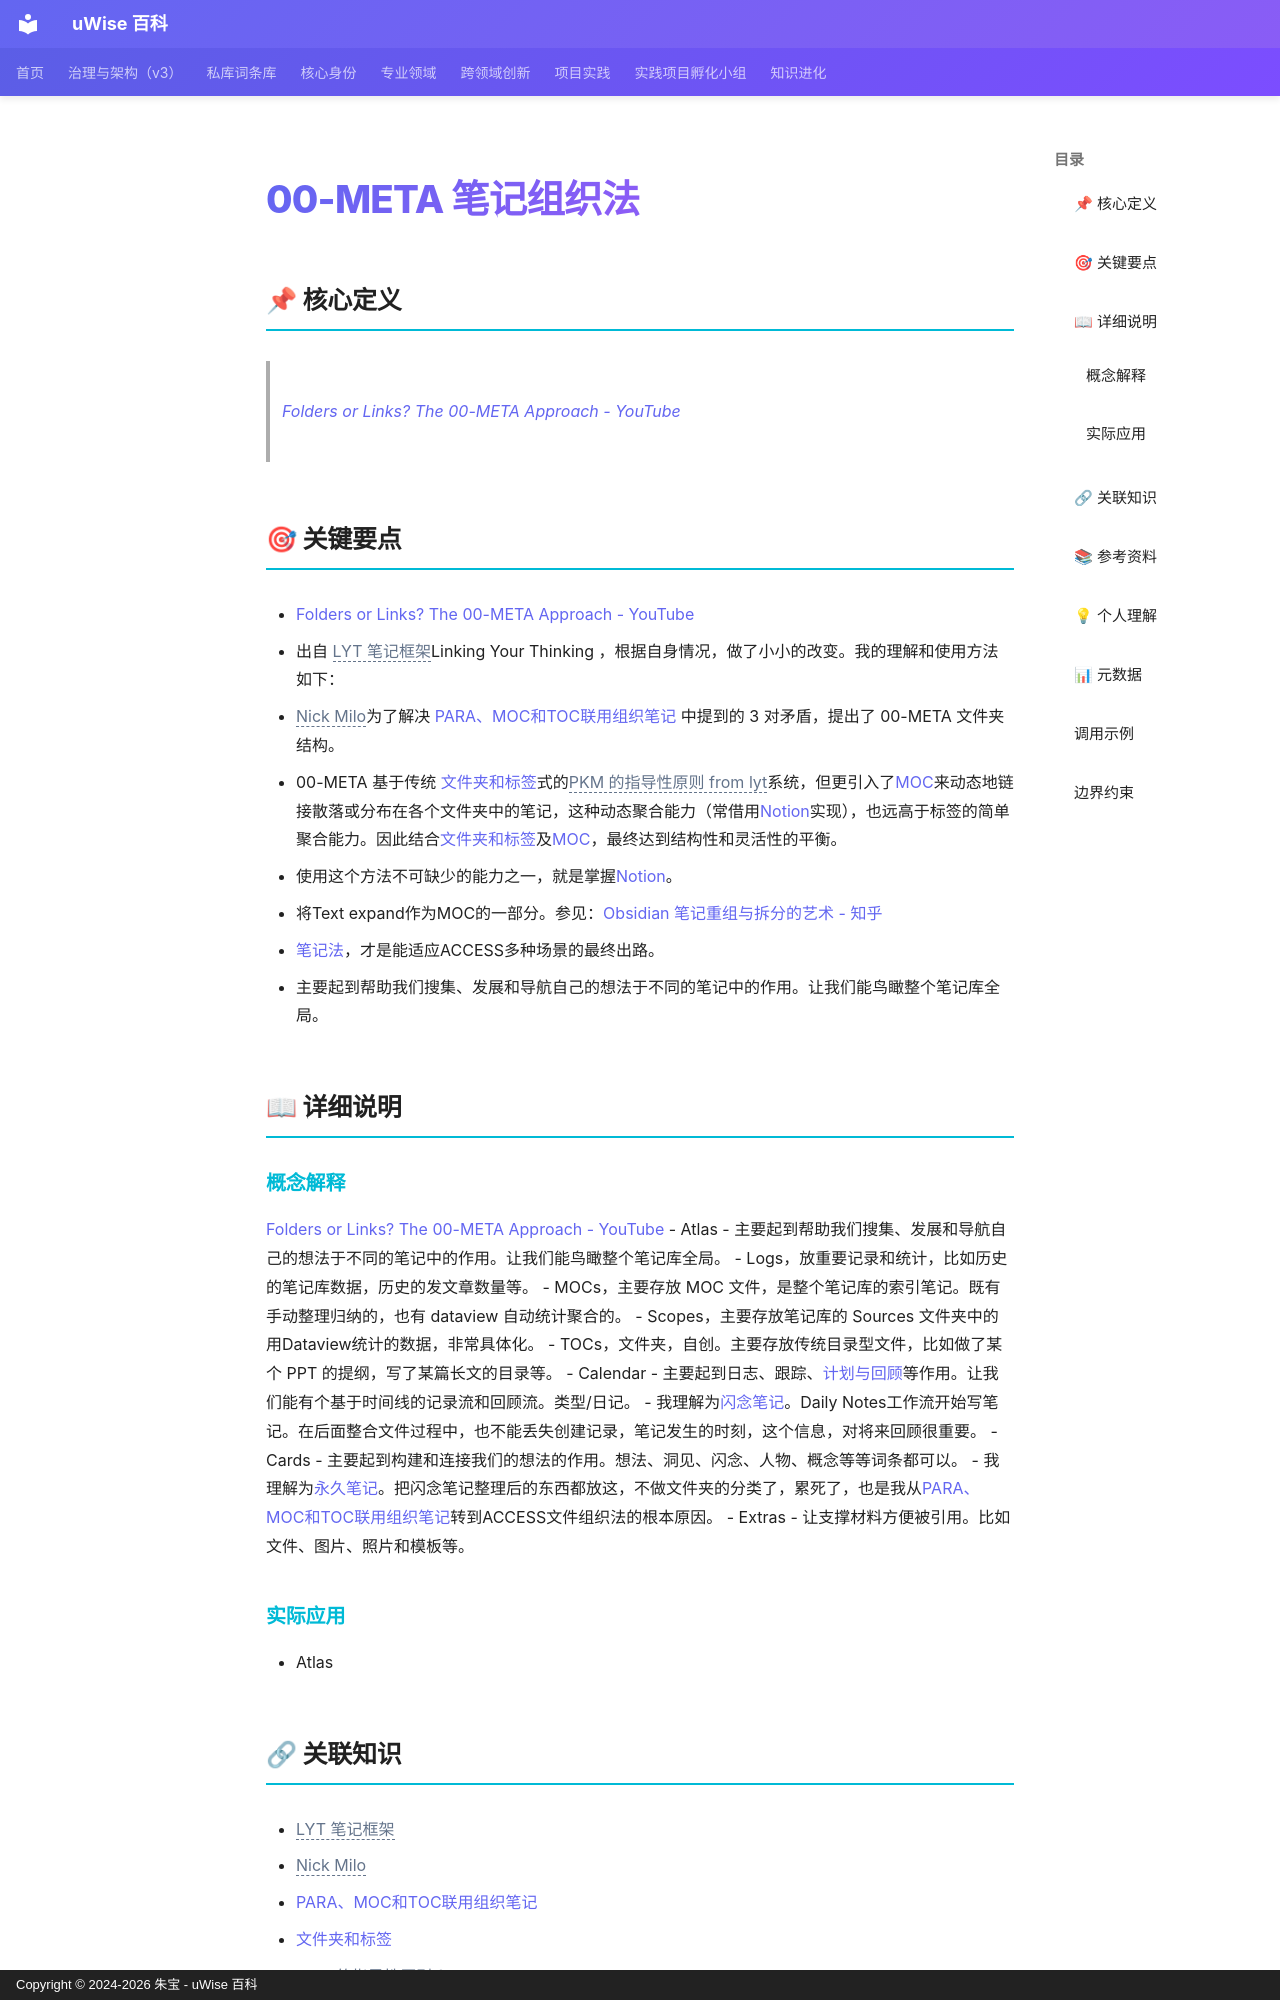

repository: zhubao315/uWise · page: vault-encyclopedia/00-meta-md-b09dfb8d/index.html · generator: mkdocs · copyright: Copyright © 2024-2026 朱宝 - uWise 百科

---
title: "00-META 笔记组织法"
description: "Folders or Links? The 00-META Approach - YouTube(https://www.youtube.com/watch?v=p0zWJ-TLghw)"
---

# 00-META 笔记组织法

## 📌 核心定义

> [Folders or Links? The 00-META Approach - YouTube](https://www.youtube.com/watch?v=p0zWJ-TLghw)

## 🎯 关键要点

- [Folders or Links? The 00-META Approach - YouTube](https://www.youtube.com/watch?v=p0zWJ-TLghw)
- 出自 <span class="uw-unresolved" data-target="LYT 笔记框架" title="未解析的双链目标：LYT 笔记框架">LYT 笔记框架</span>Linking Your Thinking ，根据自身情况，做了小小的改变。我的理解和使用方法如下：
- <span class="uw-unresolved" data-target="Nick Milo" title="未解析的双链目标：Nick Milo">Nick Milo</span>为了解决 [PARA、MOC和TOC联用组织笔记](../para-moc-toc-md-5eba1c6b/) 中提到的 3 对矛盾，提出了 00-META 文件夹结构。
- 00-META 基于传统 [文件夹和标签](../md-f6d2fec6/)式的<span class="uw-unresolved" data-target="PKM 的指导性原则 from lyt" title="未解析的双链目标：PKM 的指导性原则 from lyt">PKM 的指导性原则 from lyt</span>系统，但更引入了[MOC](../moc-md-44e2cc58/)来动态地链接散落或分布在各个文件夹中的笔记，这种动态聚合能力（常借用[Notion](../notion-md-b0ddaded/)实现），也远高于标签的简单聚合能力。因此结合[文件夹和标签](../md-f6d2fec6/)及[MOC](../moc-md-44e2cc58/)，最终达到结构性和灵活性的平衡。
- 使用这个方法不可缺少的能力之一，就是掌握[Notion](../notion-md-b0ddaded/)。
- 将Text expand作为MOC的一部分。参见：[Obsidian 笔记重组与拆分的艺术 - 知乎](https://zhuanlan.zhihu.com/p/362762027)
- [笔记法](../md-136a64aa/)，才是能适应ACCESS多种场景的最终出路。
- 主要起到帮助我们搜集、发展和导航自己的想法于不同的笔记中的作用。让我们能鸟瞰整个笔记库全局。

## 📖 详细说明
